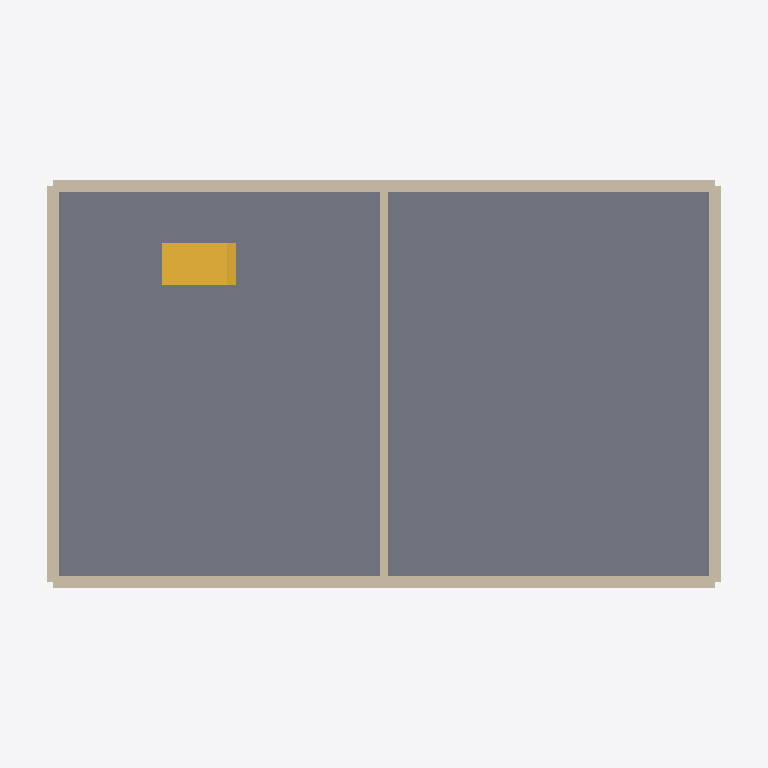
Plan cut of the same IFC building model at storey 'OG1' (level 2.80 m, cut at 4.20 m), seen from above with north up, elements coloured by IFC class: 5 walls (beige), 1 slab (grey), 1 stair (yellow). Cut surfaces are drawn darker.
Extent 21.5 m × 12.4 m × 8.7 m (x, y, z). Storeys (29): EG at 0.00 m; OG1 at 2.80 m; OG1 at 2.80 m; OG1 at 2.80 m; OG1 at 2.80 m; OG1 at 2.80 m; OG1 at 2.80 m; OG1 at 2.80 m; OG1 at 2.80 m; OG1 at 2.80 m; OG1 at 2.80 m; OG1 at 2.80 m; OG1 at 2.80 m; OG1 at 2.80 m; OG1 at 2.80 m; OG2 at 5.60 m. Elements (36): 16 IfcWall, 12 IfcWindow, 4 IfcSlab, 2 IfcDoor, 2 IfcStair.

HEADER;
FILE_DESCRIPTION(('M','e','r','g','e','d',' ','e','x','p','o','r','[28 more]'),'2;1');
FILE_NAME('merged.ifc','20260319T090729',(''),(''),'ifc-lite','ifc-lite','');
FILE_SCHEMA(('IFC4'));
ENDSEC;
DATA;
#23=IFCPROJECT('pWDmn6KQfB9ejqeKl7xUTN',#5,'CLI Project',$,$,$,$,(#11),#19);
#24=IFCSITE('Az9apNiZw4TyGONSWa5ZQt',#5,'Site',$,$,#10,$,$,.ELEMENT.,$,$,$,$,$);
#25=IFCBUILDING('eIqJIp8mqDSMouuB6Xe5go',#5,'Building',$,$,#10,$,$,.ELEMENT.,$,$,$);
#26=IFCBUILDINGSTOREY('8NBGPmxTH_8_dOBkO0fyfO',#5,'EG',$,$,$,#29,$,.ELEMENT.,0.0);
#170=IFCBUILDINGSTOREY('mYLqvpEbfbMxLpjgNEoNGo',#149,'OG1',$,$,$,#173,$,.ELEMENT.,2.8);
#222=IFCBUILDINGSTOREY('m7Sw9HEdpjqh4juD$Zv6it',#201,'OG2',$,$,$,#225,$,.ELEMENT.,5.6);
#274=IFCBUILDINGSTOREY('vlWzfoLpZ3iAnYaibRk7Wd',#253,'OG2',$,$,$,#277,$,.ELEMENT.,5.6);
#473=IFCBUILDINGSTOREY('ZBG7QTTRRGM_Uk1n95qBXD',#452,'OG1',$,$,$,#476,$,.ELEMENT.,2.8);
#522=IFCBUILDINGSTOREY('3BqStB0G6NnS3RfcMXBdH3',#501,'OG1',$,$,$,#525,$,.ELEMENT.,2.8);
#571=IFCBUILDINGSTOREY('pb4JEf_h_HIHuqL$b71skc',#550,'OG1',$,$,$,#574,$,.ELEMENT.,2.8);
#620=IFCBUILDINGSTOREY('2QQwC2pUNm9Bzfox$mYEty',#599,'OG2',$,$,$,#623,$,.ELEMENT.,5.6);
#669=IFCBUILDINGSTOREY('2IF_EMpi1nAKLsJiVypWzd',#648,'OG2',$,$,$,#672,$,.ELEMENT.,5.6);
#718=IFCBUILDINGSTOREY('IxELlvKk1PZ$vyLQEnE6Mj',#697,'OG2',$,$,$,#721,$,.ELEMENT.,5.6);
#936=IFCBUILDINGSTOREY('f7fd_QWXCayasYMakuMS58',#915,'OG1',$,$,$,#939,$,.ELEMENT.,2.8);
#1429=IFCBUILDINGSTOREY('MroAE19m5063hFLZ4aSPxQ',#1408,'OG1',$,$,$,#1432,$,.ELEMENT.,2.8);
#1483=IFCBUILDINGSTOREY('BflBcrI993aqvXWEFMnaKk',#1462,'OG1',$,$,$,#1486,$,.ELEMENT.,2.8);
#1537=IFCBUILDINGSTOREY('1aeGZh0c89IJwI8ueFg7SN',#1516,'OG1',$,$,$,#1540,$,.ELEMENT.,2.8);
#1591=IFCBUILDINGSTOREY('AjV0zWqpPy9$_gT7NSKGJY',#1570,'OG1',$,$,$,#1594,$,.ELEMENT.,2.8);
#1645=IFCBUILDINGSTOREY('WonhIg5D8IwuGT3pxL$uNf',#1624,'OG1',$,$,$,#1648,$,.ELEMENT.,2.8);
#1699=IFCBUILDINGSTOREY('jHOMjxb35dN70TQdxIIvN$',#1678,'OG2',$,$,$,#1702,$,.ELEMENT.,5.6);
#1753=IFCBUILDINGSTOREY('ryIeeEppxqhyklHXJ9542w',#1732,'OG2',$,$,$,#1756,$,.ELEMENT.,5.6);
#1807=IFCBUILDINGSTOREY('WCJmlGfJInN2P179Az5j5_',#1786,'OG2',$,$,$,#1810,$,.ELEMENT.,5.6);
#1861=IFCBUILDINGSTOREY('4ODtrEu0kNAoeT9_FKsN$U',#1840,'OG2',$,$,$,#1864,$,.ELEMENT.,5.6);
#1915=IFCBUILDINGSTOREY('3TdjRJKp8IOP0SdCDZ17dO',#1894,'OG2',$,$,$,#1918,$,.ELEMENT.,5.6);
#2173=IFCBUILDINGSTOREY('vQtPuOJU2EIgk$cHOWWjBx',#2152,'OG1',$,$,$,#2176,$,.ELEMENT.,2.8);
#2224=IFCBUILDINGSTOREY('PX07KATzpGpL10Q_StfGdv',#2203,'OG1',$,$,$,#2227,$,.ELEMENT.,2.8);
#2275=IFCBUILDINGSTOREY('sQngWv8E0$cGnDvDOBec$$',#2254,'OG1',$,$,$,#2278,$,.ELEMENT.,2.8);
#2326=IFCBUILDINGSTOREY('jiF8Il0L9DETvlv$LKVxWi',#2305,'OG1',$,$,$,#2329,$,.ELEMENT.,2.8);
#2377=IFCBUILDINGSTOREY('q_D425oUyDYo81EvVERYy2',#2356,'OG2',$,$,$,#2380,$,.ELEMENT.,5.6);
#2428=IFCBUILDINGSTOREY('QlHOj9yRLRdz5rPBpH6i$J',#2407,'OG2',$,$,$,#2431,$,.ELEMENT.,5.6);
#2479=IFCBUILDINGSTOREY('p_V$SgXoup7bGm$YLpBcTm',#2458,'OG2',$,$,$,#2482,$,.ELEMENT.,5.6);
#2530=IFCBUILDINGSTOREY('ysdThaBguAxDXF_SYR82n0',#2509,'OG2',$,$,$,#2533,$,.ELEMENT.,5.6);
#185=IFCSLAB('8QkTyrB0xLoHg_ycNSnFWV',#149,'Slab',$,$,#176,#184,$,.FLOOR.);
#1499=IFCWALL('qW1IrSdXYh59sKlAIWJiqy',#1462,'Wall',$,$,#1490,#1498,$,.STANDARD.);
#1607=IFCWALL('aksGjOoU$c2vq0YS2YlFW7',#1570,'Wall',$,$,#1598,#1606,$,.STANDARD.);
#1445=IFCWALL('j9fC46_Slgyz1CuiJ_h7Co',#1408,'Wall',$,$,#1436,#1444,$,.STANDARD.);
#1661=IFCWALL('QhMjzfbbYxZi8T_uD4uscB',#1624,'Wall',$,$,#1652,#1660,$,.STANDARD.);
#1553=IFCWALL('$8rx6$FTf0LfMRcLALqPAT',#1516,'Wall',$,$,#1544,#1552,$,.STANDARD.);
#1053=IFCSTAIR('jOh1782y_$8Qt$JzEgKIXi',#915,'Stair',$,$,#942,#1052,$,.STRAIGHT_RUN_STAIR.);
ENDSEC;
